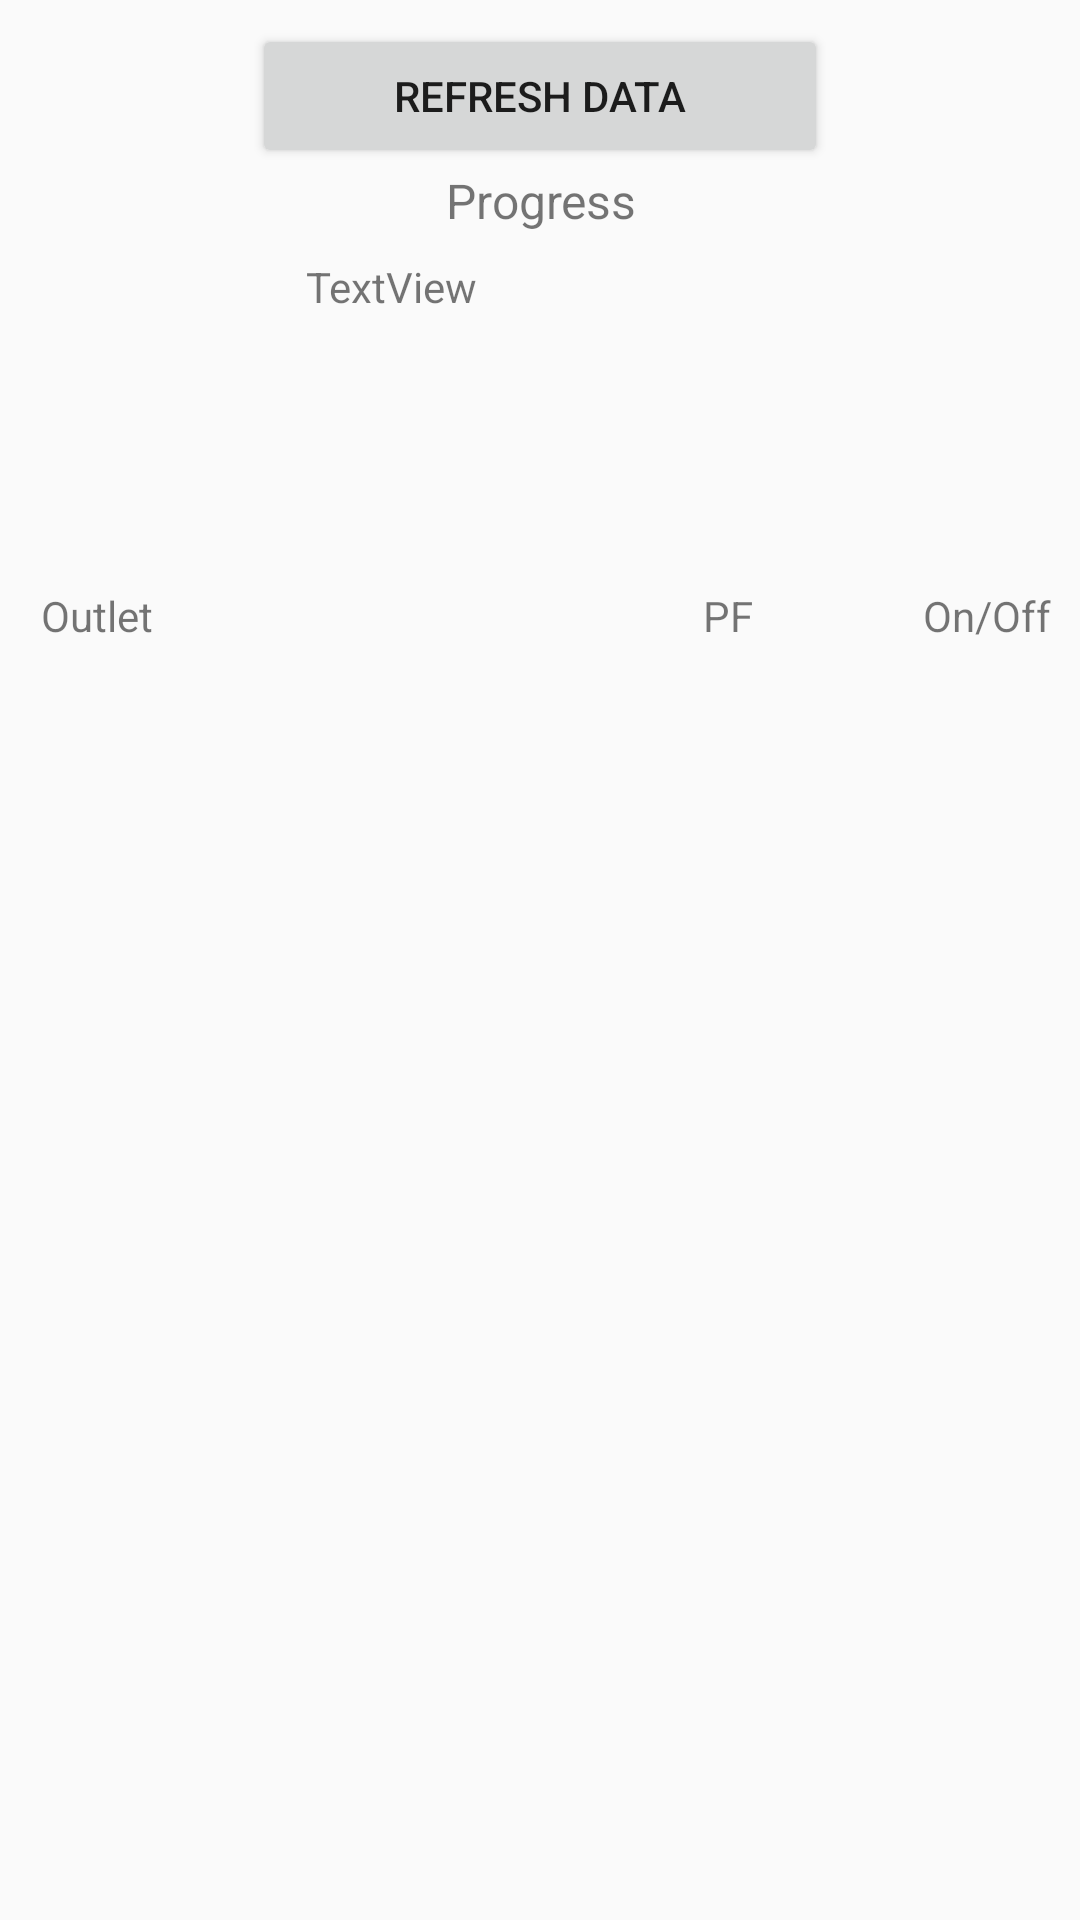

Produce the Android XML layout that renders to this screen, including the resource entries it uses.
<!-- AndroidManifest.xml: application theme AppTheme -->
<!-- res/layout/activity_list_fragment.xml -->
<FrameLayout xmlns:android="http://schemas.android.com/apk/res/android"
       xmlns:tools="http://schemas.android.com/tools"
       android:layout_width="match_parent"
       android:layout_height="match_parent"
       tools:context="com.example.smarthomev2.ListFragment">

       <android.support.constraint.ConstraintLayout xmlns:android="http://schemas.android.com/apk/res/android"
           xmlns:app="http://schemas.android.com/apk/res-auto"
           xmlns:tools="http://schemas.android.com/tools"
           android:id="@+id/timeTextView"
           android:layout_width="match_parent"
           android:layout_height="match_parent"
           tools:context="com.example.smarthomev2.database_test">

           <Button
               android:id="@+id/getDataButton"
               android:layout_width="192dp"
               android:layout_height="48dp"
               android:layout_marginEnd="8dp"
               android:layout_marginLeft="8dp"
               android:layout_marginRight="8dp"
               android:layout_marginStart="8dp"
               android:layout_marginTop="8dp"
               android:text="Refresh Data"
               app:layout_constraintLeft_toLeftOf="parent"
               app:layout_constraintRight_toRightOf="parent"
               app:layout_constraintTop_toTopOf="parent" />

           <TextView
               android:id="@+id/progressTextView"
               android:layout_width="145dp"
               android:layout_height="22dp"
               android:layout_marginLeft="8dp"
               android:layout_marginRight="8dp"
               android:text="Progress"
               android:textAlignment="center"
               android:textSize="16sp"
               app:layout_constraintHorizontal_bias="0.502"
               app:layout_constraintLeft_toLeftOf="parent"
               app:layout_constraintRight_toRightOf="parent"
               app:layout_constraintTop_toBottomOf="@+id/getDataButton" />

           <ListView
               android:id="@+id/DBListView"
               android:layout_width="373dp"
               android:layout_height="314dp"
               android:layout_marginBottom="8dp"
               android:layout_marginLeft="8dp"
               android:layout_marginRight="8dp"
               app:layout_constraintBottom_toBottomOf="parent"
               app:layout_constraintHorizontal_bias="0.4"
               app:layout_constraintLeft_toLeftOf="parent"
               app:layout_constraintRight_toRightOf="parent" />

           <TextView
               android:id="@+id/columnTitle_textView"
               android:layout_width="373dp"
               android:layout_height="37dp"
               android:layout_marginBottom="8dp"
               android:layout_marginEnd="8dp"
               android:layout_marginStart="8dp"
               android:layout_marginTop="8dp"
               android:text="     Outlet                                                       PF                 On/Off"
               app:layout_constraintBottom_toTopOf="@+id/DBListView"
               app:layout_constraintEnd_toEndOf="parent"
               app:layout_constraintHorizontal_bias="0.4"
               app:layout_constraintStart_toStartOf="parent"
               app:layout_constraintTop_toBottomOf="@+id/textView" />

           <TextView
               android:id="@+id/textView"
               android:layout_width="156dp"
               android:layout_height="24dp"
               android:layout_marginEnd="8dp"
               android:layout_marginStart="8dp"
               android:layout_marginTop="8dp"
               android:text="TextView"
               app:layout_constraintEnd_toEndOf="parent"
               app:layout_constraintStart_toStartOf="parent"
               app:layout_constraintTop_toBottomOf="@+id/progressTextView" />

       </android.support.constraint.ConstraintLayout>

    </FrameLayout>
<!-- resources referenced by this layout -->
<resources>
  <style name="AppTheme" parent="@style/Theme.AppCompat.Light.DarkActionBar">
          <item name="windowActionBar">false</item>
          <item name="windowNoTitle">true</item>
          
          <item name="colorPrimary">@color/colorPrimary</item>
          <item name="colorPrimaryDark">@color/colorPrimaryDark</item>
          <item name="colorAccent">@color/colorAccent</item>
      </style>
  <color name="colorPrimary">#3f51b5</color>
  <color name="colorPrimaryDark">#303F9F</color>
  <color name="colorAccent">#FF4081</color>
</resources>
